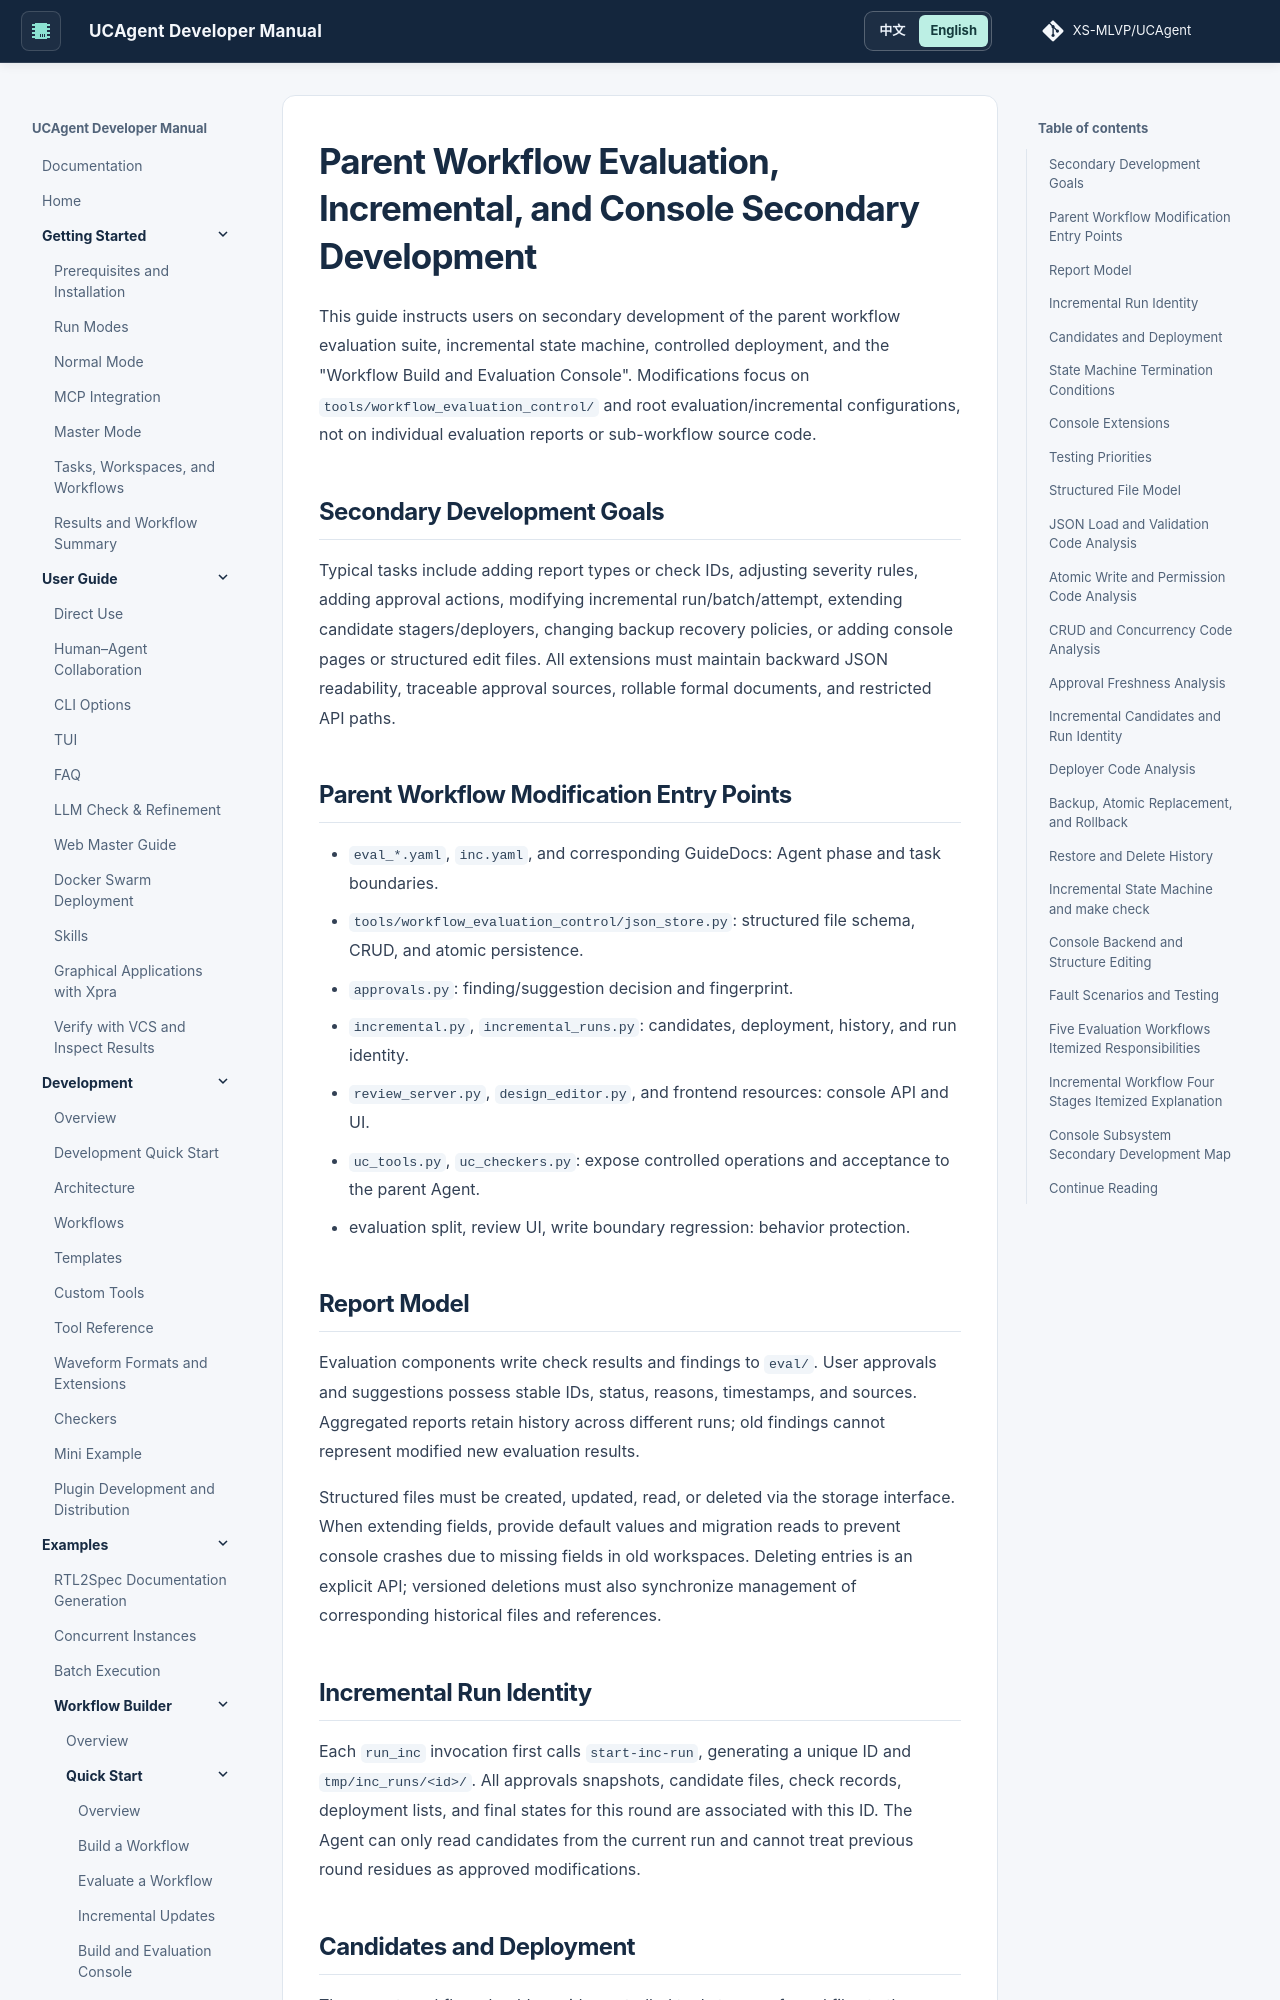

repository: XS-MLVP/UCAgent · page: en/content/04_case/03_workflow_builder/03_develop/05_evaluation_and_incremental_control/index.html · generator: mkdocs


# 母工作流评估、增量与控制台二次开发

本篇指导用户二次开发母工作流的评估全家桶、增量修复状态机、受控部署和“工作流构建与评估控制台”。修改对象集中在 `tools/workflow_evaluation_control/` 及根评估/增量配置，不是某次评估报告或子工作流源码。

## 二次开发目标

典型任务包括增加报告类型或 check id、调整严重程度规则、增加审批动作、改变增量 run/batch/attempt、扩展候选 stager/deployer、修改备份恢复策略、增加控制台页面或结构化编辑文件。所有扩展都必须保持旧 JSON 可读、审批来源可追踪、正式文件可回滚和 API 路径受限。

## 母工作流修改入口

- `eval_*.yaml`、`inc.yaml` 和相应 GuideDoc：Agent阶段与任务边界。
- `tools/workflow_evaluation_control/json_store.py`：结构化文件 schema、CRUD 和原子持久化。
- `approvals.py`：finding/suggestion 决策和 fingerprint。
- `incremental.py`、`incremental_runs.py`：候选、部署、历史和 run 身份。
- `review_server.py`、`design_editor.py` 及前端资源：控制台 API 与 UI。
- `uc_tools.py`、`uc_checkers.py`：向母 Agent暴露受控操作和验收。
- evaluation split、review UI、write boundary 回归：行为保护。

## 报告模型

评估分项把检查结果和 findings 写入 `eval/`。用户审批和建议拥有稳定 id、状态、理由、时间和来源。聚合报告保留不同 run 的历史，不能用旧 finding 代表修改后的新评估结果。

结构化文件必须通过存储接口增删查改。需要扩展字段时，应提供默认值和迁移读取，避免控制台因旧工作区缺字段而崩溃。删除条目是显式 API，版本记录删除还要同步管理对应历史文件和引用。

## 增量运行身份

每次 `run_inc` 先调用 `start-inc-run`，生成独立 id 和 `tmp/inc_runs/<id>/`。本轮审批快照、候选文件、检查记录、部署清单和最终状态都关联该 id。Agent 只能读取当前 run 的候选，不能把上一轮残留当成已批准修改。

## 候选与部署

母工作流应提供受控工具把正式文件复制到当前候选目录。修改发生在候选副本，随后运行语法、fixture 和相关 Make 检查。部署器在同一文件系统创建临时文件、保存旧版本并原子替换正式文件，即使原文件普通写位不可用也不依赖原地覆盖。

旧版本保存到 `tmp/change_history/`，索引记录原路径、备份路径、哈希、时间、run id 和恢复状态。恢复同样是受控原子部署；删除历史记录必须由用户显式触发。
